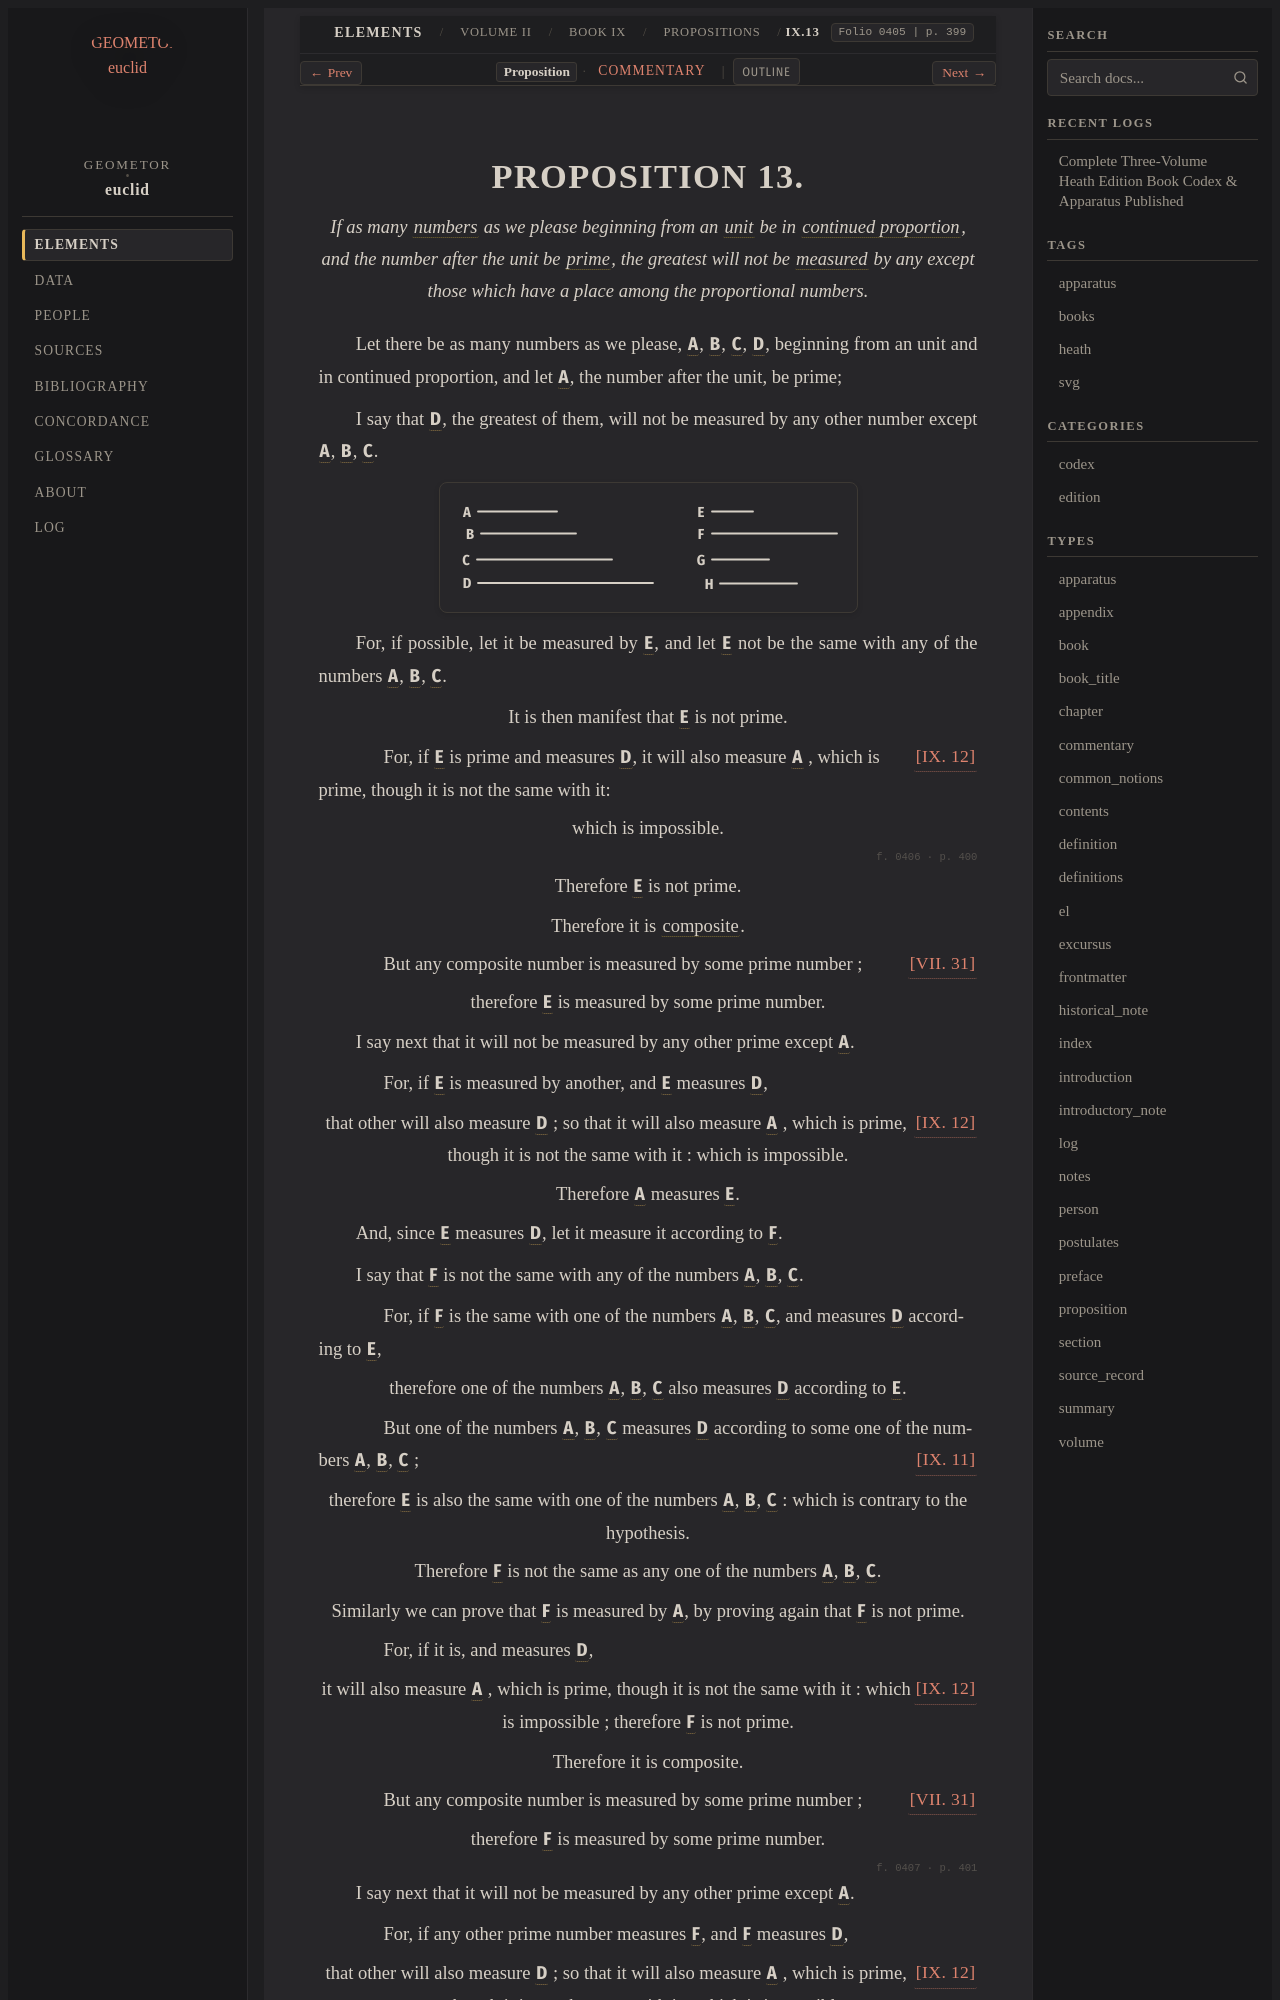

repository: geometor/euclid · page: heath/volume_II/book_ix/propositions/13/index.html · generator: sphinx

:canonical_id: IX.13
:volume: II
:book: IX
:proposition: 13
:type: proposition
:title: Proposition IX.13
:folios: 0405, 0406, 0407, 0408
:folio: 0405
:page: 399
:pages: 399, 400, 401, 402
:dependencies: V.def.1, V.def.6, VII.def.1, VII.def.2, VII.def.11, VII.19, VII.31, IX.8, IX.11, IX.12

.. _IX.13:

.. folio:: 0405
   :page: 399
